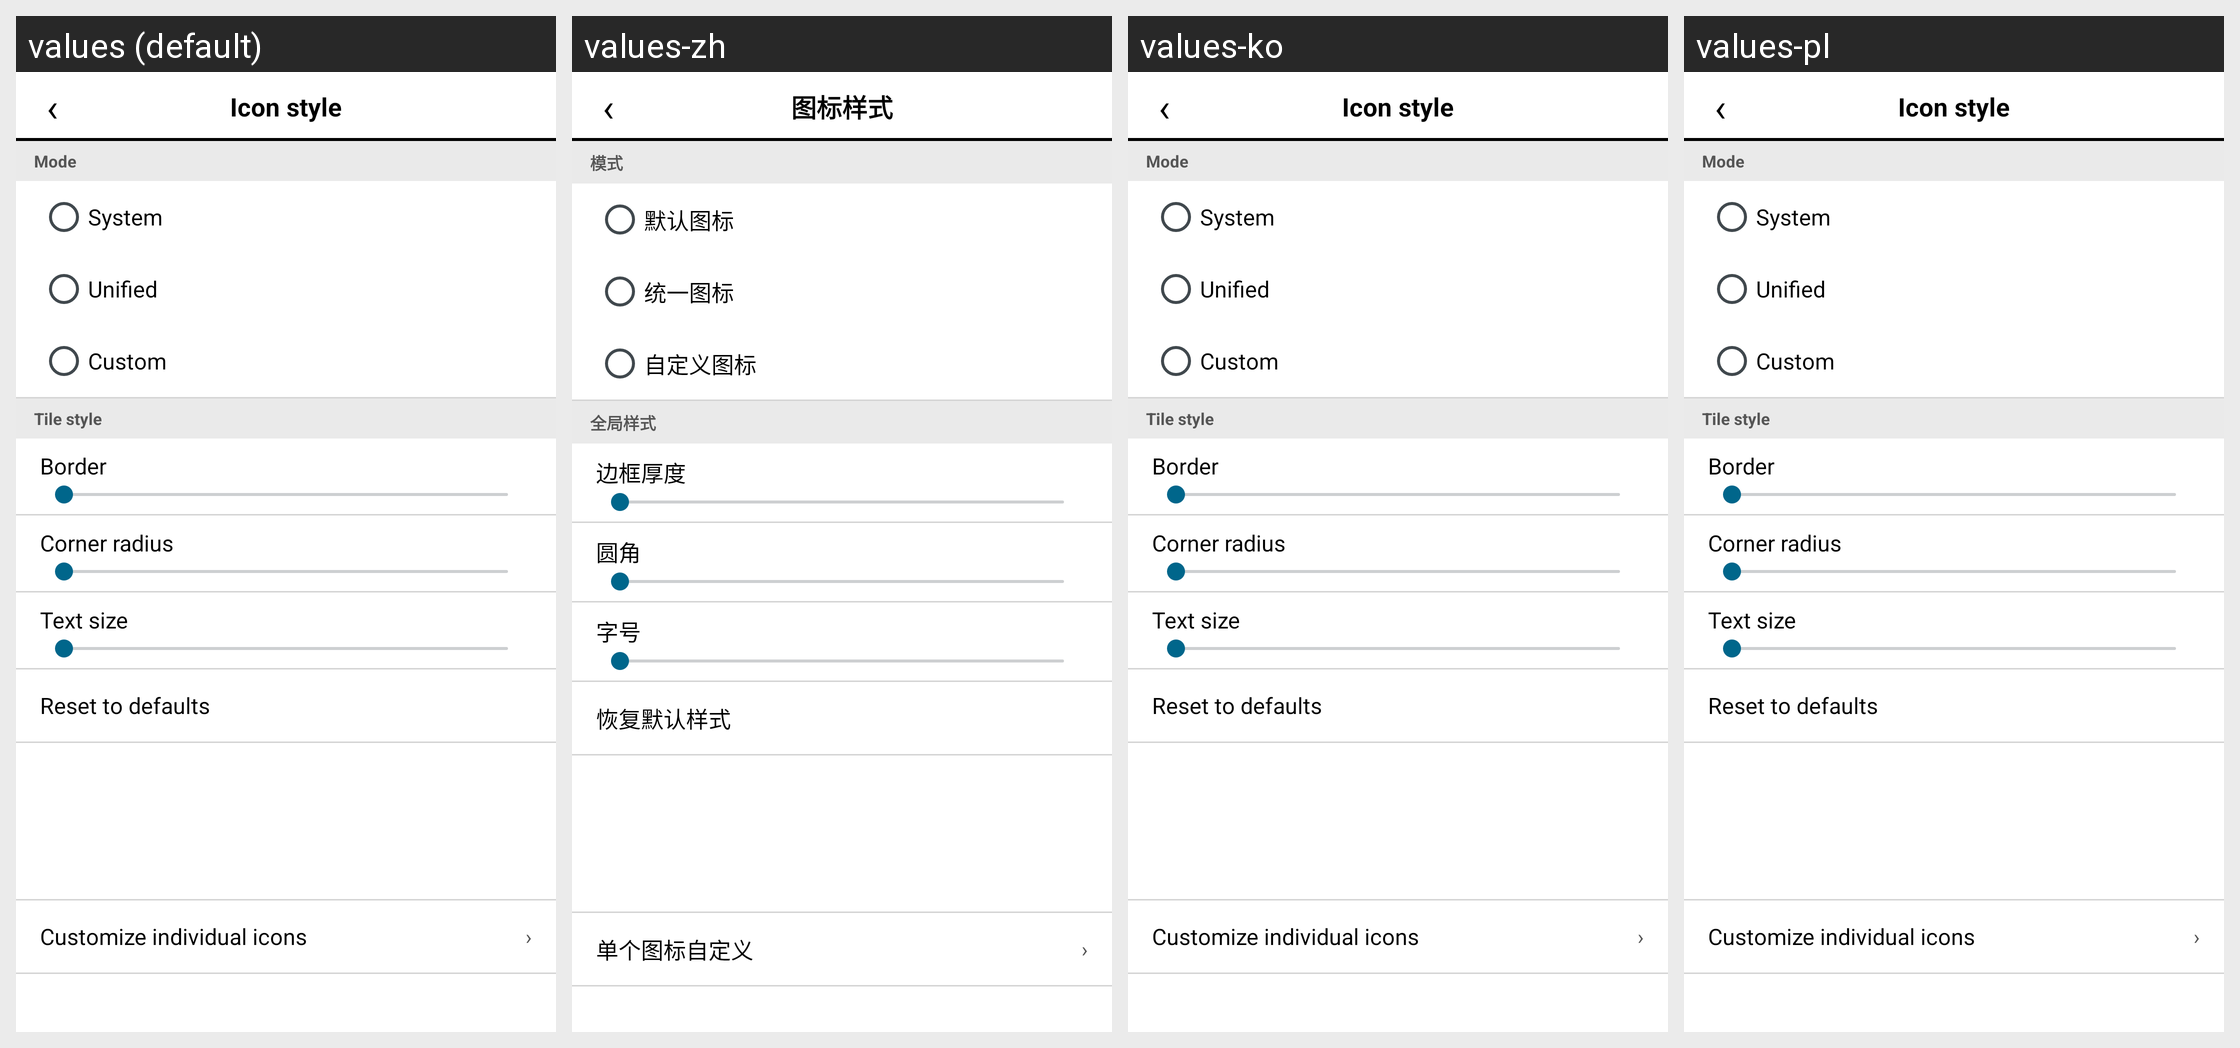

For this localized Android screen grid, give each drawn string resource with its value in every locale shown.
Android screen res/layout/activity_icon_style.xml rendered under 4 locales, left to right: values (default), values-zh, values-ko, values-pl. Device: Nexus 5 (rendered at 1080×1920; each locale shown at half size, 540×960, under a caption strip naming it); theme AppTheme.
Strings drawn on this screen, with the default value and each locale's value (text and hints the layout hard-codes, and strings that could not be matched under every locale, appear in the picture but are not listed):

icon_mode_label
  values: Icon style
  values-zh: 图标样式
  values-ko: Icon style  [not translated; the default value is used]
  values-pl: Icon style  [not translated; the default value is used]

style_section_mode
  values: Mode
  values-zh: 模式
  values-ko: Mode  [not translated; the default value is used]
  values-pl: Mode  [not translated; the default value is used]

icon_mode_default
  values: System
  values-zh: 默认图标
  values-ko: System  [not translated; the default value is used]
  values-pl: System  [not translated; the default value is used]

icon_mode_unified
  values: Unified
  values-zh: 统一图标
  values-ko: Unified  [not translated; the default value is used]
  values-pl: Unified  [not translated; the default value is used]

icon_mode_custom
  values: Custom
  values-zh: 自定义图标
  values-ko: Custom  [not translated; the default value is used]
  values-pl: Custom  [not translated; the default value is used]

style_section_global
  values: Tile style
  values-zh: 全局样式
  values-ko: Tile style  [not translated; the default value is used]
  values-pl: Tile style  [not translated; the default value is used]

style_border
  values: Border
  values-zh: 边框厚度
  values-ko: Border  [not translated; the default value is used]
  values-pl: Border  [not translated; the default value is used]

style_radius
  values: Corner radius
  values-zh: 圆角
  values-ko: Corner radius  [not translated; the default value is used]
  values-pl: Corner radius  [not translated; the default value is used]

style_text_size
  values: Text size
  values-zh: 字号
  values-ko: Text size  [not translated; the default value is used]
  values-pl: Text size  [not translated; the default value is used]

style_reset
  values: Reset to defaults
  values-zh: 恢复默认样式
  values-ko: Reset to defaults  [not translated; the default value is used]
  values-pl: Reset to defaults  [not translated; the default value is used]

char_list_title
  values: Customize individual icons
  values-zh: 单个图标自定义
  values-ko: Customize individual icons  [not translated; the default value is used]
  values-pl: Customize individual icons  [not translated; the default value is used]
